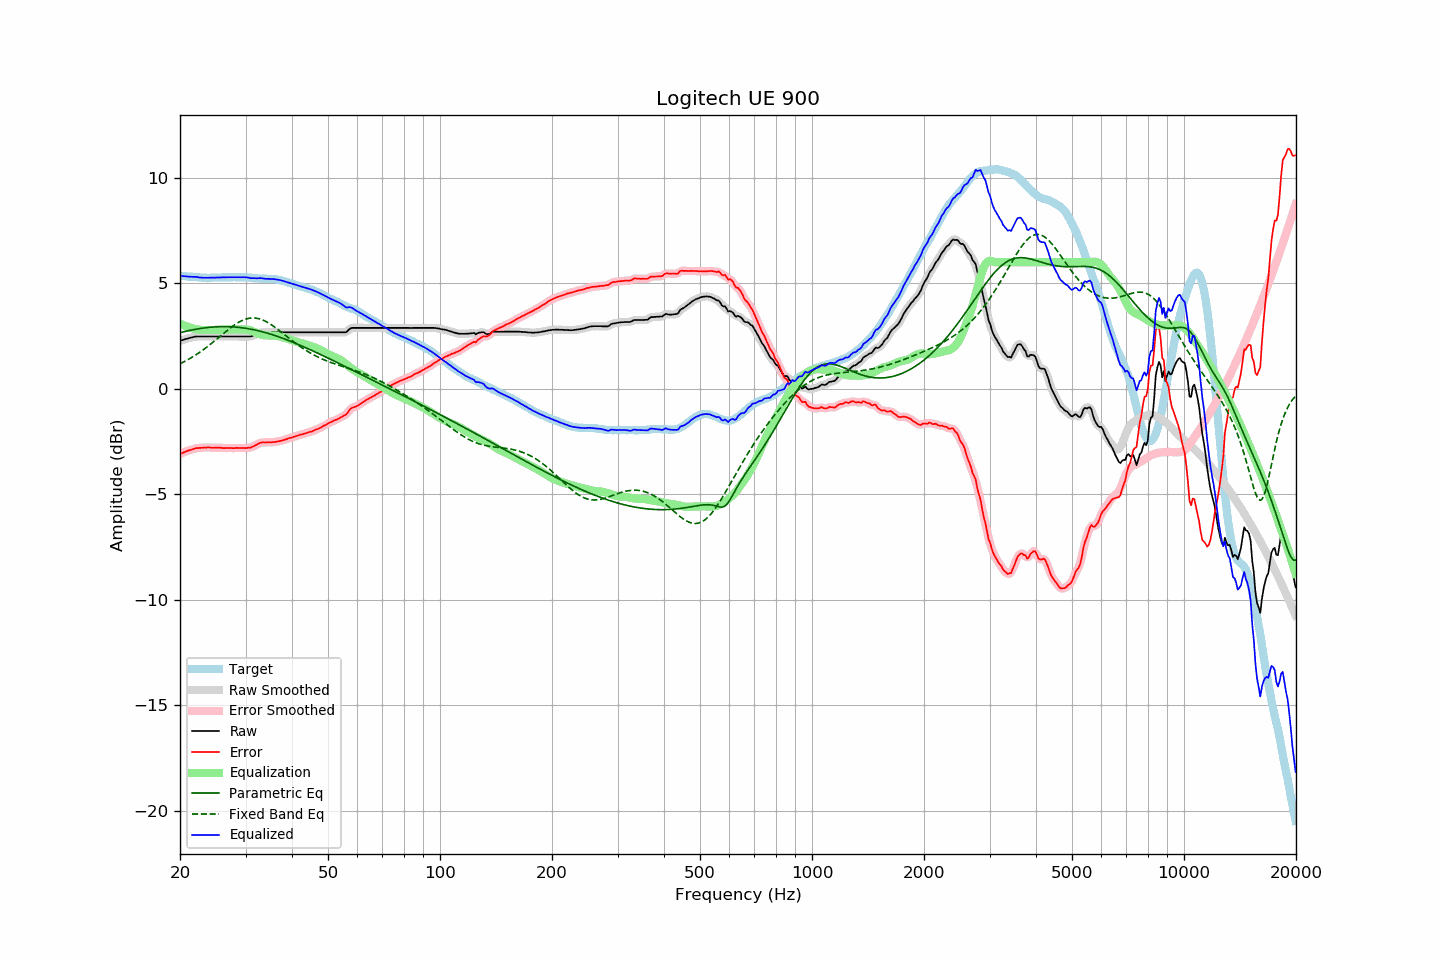

Values plotted in this chart, from the file beside it:
frequency, raw, error, smoothed, error_smoothed, equalization, parametric_eq, fixed_band_eq, equalized_raw, equalized_smoothed, target
20.00, 2.28, -3.09, 2.28, -3.09, 3.09, 2.66, 1.19, 5.37, 5.37, 5.36
20.20, 2.30, -3.06, 2.30, -3.06, 3.06, 2.68, 1.22, 5.35, 5.36, 5.35
20.40, 2.32, -3.03, 2.32, -3.02, 3.02, 2.70, 1.26, 5.34, 5.34, 5.34
20.61, 2.35, -3.00, 2.35, -2.99, 2.99, 2.72, 1.30, 5.34, 5.33, 5.34
20.81, 2.37, -2.95, 2.37, -2.96, 2.96, 2.73, 1.34, 5.33, 5.33, 5.32
21.02, 2.39, -2.93, 2.39, -2.93, 2.93, 2.75, 1.38, 5.32, 5.32, 5.32
21.23, 2.41, -2.90, 2.41, -2.91, 2.91, 2.77, 1.43, 5.31, 5.31, 5.31
21.44, 2.43, -2.89, 2.43, -2.89, 2.88, 2.78, 1.47, 5.31, 5.31, 5.32
21.66, 2.45, -2.86, 2.45, -2.86, 2.86, 2.80, 1.52, 5.31, 5.31, 5.31
21.87, 2.47, -2.83, 2.47, -2.84, 2.84, 2.81, 1.57, 5.31, 5.31, 5.30
22.09, 2.48, -2.81, 2.48, -2.82, 2.83, 2.83, 1.62, 5.30, 5.30, 5.29
22.31, 2.48, -2.81, 2.48, -2.81, 2.81, 2.84, 1.67, 5.29, 5.29, 5.29
22.54, 2.48, -2.80, 2.48, -2.80, 2.80, 2.85, 1.72, 5.28, 5.28, 5.28
22.76, 2.48, -2.80, 2.48, -2.80, 2.79, 2.86, 1.77, 5.27, 5.27, 5.28
22.99, 2.48, -2.79, 2.48, -2.79, 2.79, 2.87, 1.82, 5.27, 5.27, 5.27
23.22, 2.48, -2.78, 2.48, -2.79, 2.79, 2.88, 1.88, 5.26, 5.26, 5.26
23.45, 2.48, -2.79, 2.48, -2.78, 2.78, 2.89, 1.94, 5.26, 5.26, 5.27
23.69, 2.48, -2.78, 2.48, -2.78, 2.79, 2.90, 1.99, 5.26, 5.26, 5.26
23.92, 2.48, -2.78, 2.48, -2.78, 2.79, 2.91, 2.05, 5.26, 5.26, 5.26
24.16, 2.48, -2.79, 2.48, -2.79, 2.79, 2.92, 2.11, 5.27, 5.27, 5.27
24.40, 2.48, -2.80, 2.48, -2.79, 2.79, 2.92, 2.18, 5.27, 5.27, 5.28
24.65, 2.48, -2.80, 2.48, -2.80, 2.79, 2.93, 2.24, 5.27, 5.27, 5.27
24.89, 2.48, -2.80, 2.48, -2.80, 2.79, 2.94, 2.30, 5.27, 5.27, 5.27
25.14, 2.48, -2.79, 2.48, -2.79, 2.80, 2.94, 2.36, 5.27, 5.27, 5.27
25.39, 2.48, -2.79, 2.48, -2.79, 2.80, 2.94, 2.43, 5.28, 5.28, 5.27
25.65, 2.48, -2.79, 2.48, -2.80, 2.80, 2.95, 2.49, 5.28, 5.28, 5.27
25.91, 2.48, -2.80, 2.48, -2.80, 2.80, 2.95, 2.55, 5.28, 5.28, 5.28
26.16, 2.48, -2.81, 2.48, -2.81, 2.80, 2.95, 2.62, 5.28, 5.28, 5.29
26.43, 2.48, -2.81, 2.48, -2.81, 2.81, 2.95, 2.68, 5.28, 5.28, 5.29
26.69, 2.48, -2.81, 2.48, -2.81, 2.81, 2.95, 2.74, 5.29, 5.29, 5.29
26.96, 2.48, -2.81, 2.48, -2.81, 2.81, 2.95, 2.80, 5.29, 5.29, 5.29
27.23, 2.48, -2.81, 2.48, -2.81, 2.81, 2.94, 2.86, 5.29, 5.29, 5.29
27.50, 2.48, -2.81, 2.48, -2.81, 2.81, 2.94, 2.92, 5.29, 5.29, 5.28
27.77, 2.48, -2.81, 2.48, -2.81, 2.81, 2.93, 2.98, 5.29, 5.29, 5.29
28.05, 2.48, -2.81, 2.48, -2.81, 2.81, 2.93, 3.03, 5.29, 5.29, 5.29
28.33, 2.48, -2.80, 2.48, -2.81, 2.81, 2.92, 3.08, 5.29, 5.29, 5.28
28.62, 2.48, -2.80, 2.48, -2.80, 2.81, 2.92, 3.13, 5.29, 5.29, 5.28
28.90, 2.48, -2.81, 2.48, -2.81, 2.81, 2.91, 3.17, 5.29, 5.29, 5.29
29.19, 2.48, -2.81, 2.48, -2.81, 2.81, 2.90, 3.21, 5.29, 5.29, 5.29
29.48, 2.48, -2.81, 2.48, -2.81, 2.81, 2.89, 3.25, 5.29, 5.29, 5.29
29.78, 2.48, -2.81, 2.48, -2.81, 2.81, 2.88, 3.28, 5.29, 5.29, 5.28
30.08, 2.48, -2.81, 2.48, -2.81, 2.81, 2.87, 3.31, 5.29, 5.29, 5.29
30.38, 2.48, -2.80, 2.48, -2.81, 2.80, 2.86, 3.33, 5.28, 5.28, 5.28
30.68, 2.48, -2.79, 2.48, -2.80, 2.79, 2.84, 3.34, 5.26, 5.26, 5.27
30.99, 2.48, -2.79, 2.49, -2.78, 2.77, 2.83, 3.35, 5.24, 5.25, 5.27
31.30, 2.51, -2.75, 2.51, -2.75, 2.74, 2.81, 3.36, 5.25, 5.24, 5.26
31.61, 2.54, -2.71, 2.53, -2.72, 2.71, 2.80, 3.36, 5.24, 5.24, 5.25
31.93, 2.57, -2.67, 2.57, -2.67, 2.67, 2.78, 3.35, 5.24, 5.24, 5.24
32.24, 2.60, -2.64, 2.60, -2.63, 2.64, 2.76, 3.34, 5.24, 5.24, 5.24
32.57, 2.64, -2.59, 2.64, -2.59, 2.61, 2.75, 3.32, 5.25, 5.24, 5.23
32.89, 2.67, -2.56, 2.66, -2.56, 2.58, 2.73, 3.30, 5.25, 5.24, 5.22
33.22, 2.68, -2.54, 2.68, -2.55, 2.56, 2.71, 3.28, 5.24, 5.24, 5.22
33.55, 2.68, -2.54, 2.68, -2.54, 2.55, 2.69, 3.24, 5.22, 5.23, 5.22
33.89, 2.68, -2.55, 2.68, -2.54, 2.54, 2.67, 3.21, 5.22, 5.22, 5.23
34.23, 2.68, -2.54, 2.68, -2.54, 2.53, 2.65, 3.17, 5.21, 5.21, 5.21
34.57, 2.68, -2.53, 2.68, -2.54, 2.53, 2.62, 3.12, 5.21, 5.21, 5.21
34.92, 2.68, -2.53, 2.68, -2.53, 2.53, 2.60, 3.08, 5.21, 5.21, 5.21
35.27, 2.68, -2.54, 2.68, -2.53, 2.53, 2.58, 3.03, 5.21, 5.21, 5.22
35.62, 2.68, -2.52, 2.68, -2.53, 2.52, 2.55, 2.98, 5.20, 5.20, 5.20
35.97, 2.68, -2.52, 2.68, -2.52, 2.52, 2.53, 2.92, 5.19, 5.19, 5.20
... 635 more rows
